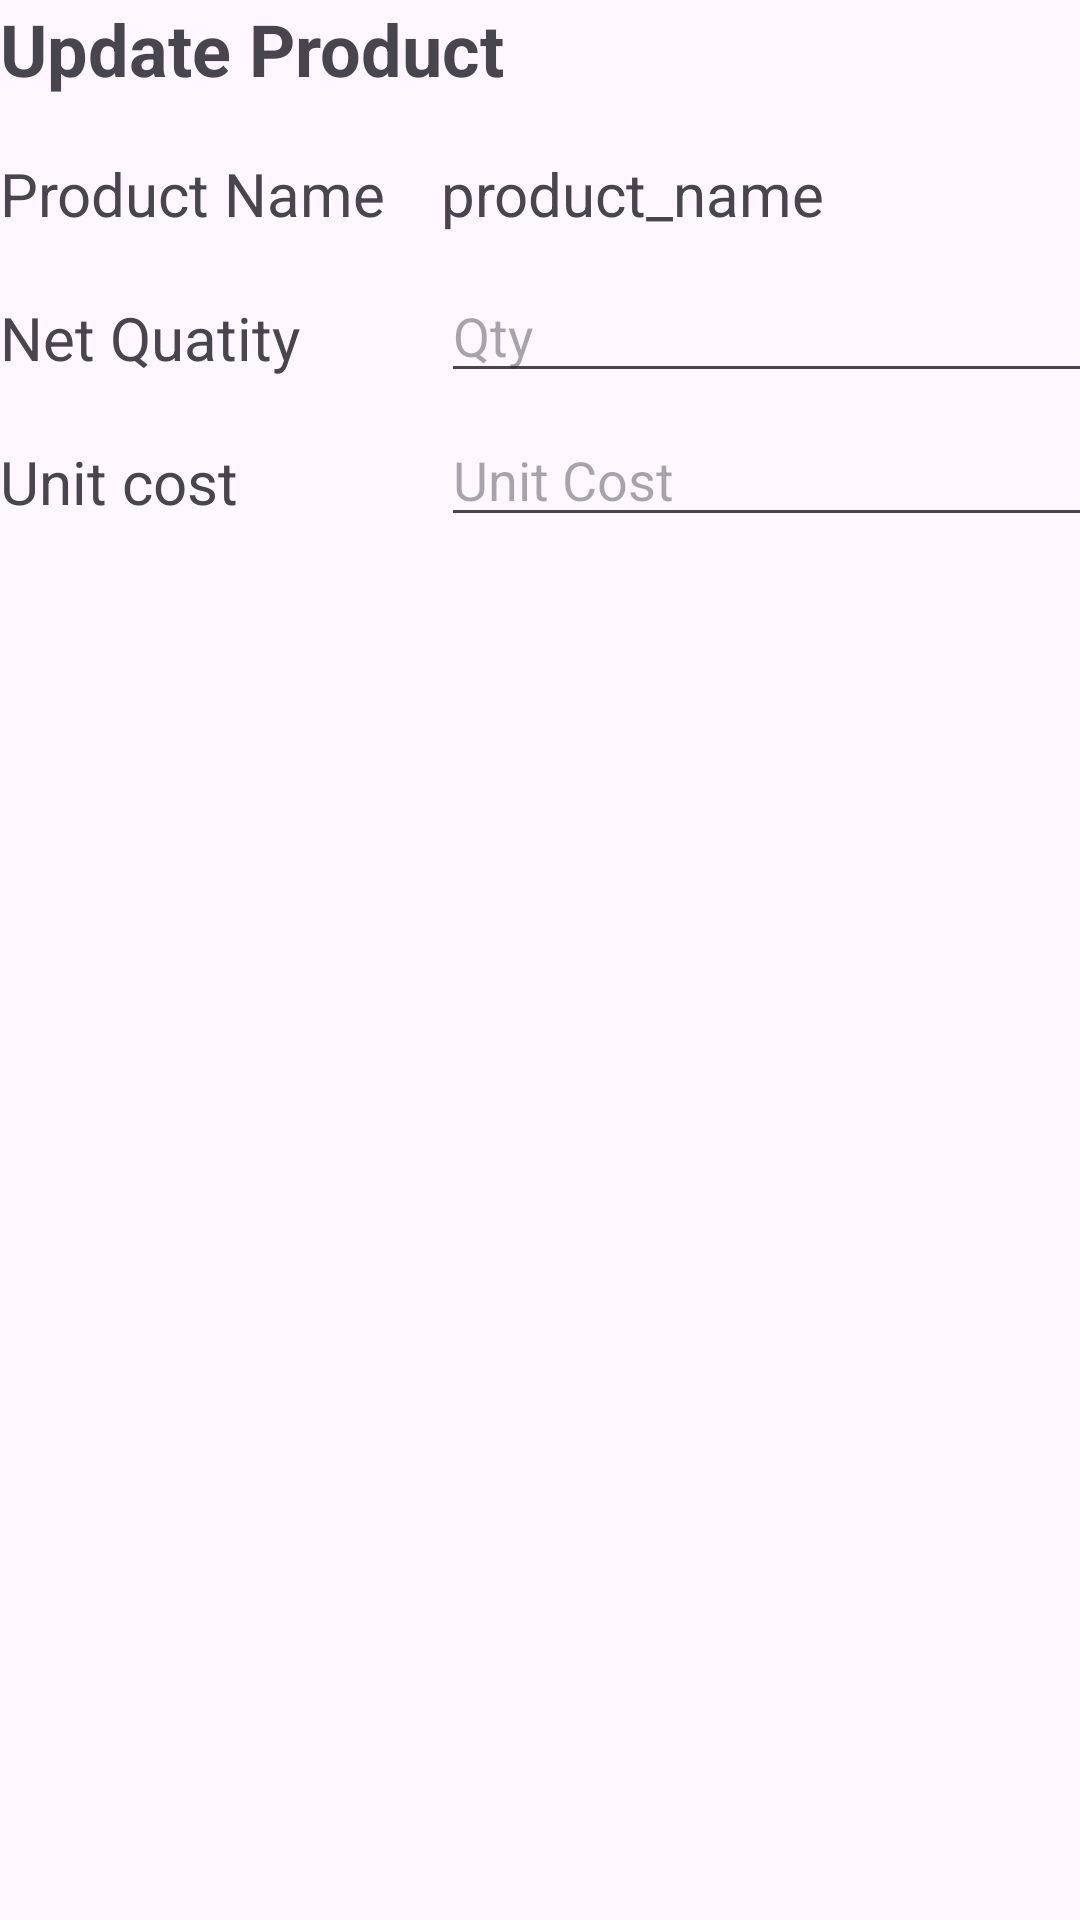

Reconstruct the res/layout file that produces this screen, plus the resources it refers to.
<!-- AndroidManifest.xml: application theme Theme.BillingSystem -->
<!-- res/layout/custom_dialog.xml -->
<?xml version="1.0" encoding="utf-8"?>
<LinearLayout xmlns:android="http://schemas.android.com/apk/res/android"
    android:orientation="vertical" android:layout_width="match_parent"
    android:layout_height="wrap_content"
    android:layout_margin="16dp">

    <TextView
        android:layout_width="370dp"
        android:layout_height="51dp"
        android:text="Update Product"
        android:textSize="24sp"
        android:textStyle="bold" />

    <GridLayout
        android:id="@+id/gridLayout"
        android:layout_width="match_parent"
        android:layout_height="match_parent"


        android:columnCount="2"
        android:rowCount="4">

        <TextView
            android:layout_width="147dp"
            android:layout_height="40dp"
            android:layout_row="0"
            android:layout_column="0"
            android:text="@string/product_name"
            android:textSize="20sp" />


        <TextView
            android:id="@+id/pname_et"
            android:layout_width="231dp"
            android:layout_height="40dp"
            android:layout_row="0"
            android:layout_column="1"
            android:text="product_name"
            android:textSize="20sp" />

        <TextView
            android:layout_width="145dp"
            android:layout_height="40dp"
            android:layout_row="1"
            android:layout_column="0"
            android:text="Net Quatity"
            android:textSize="20sp" />


        <EditText
            android:id="@+id/qty_et"
            android:layout_width="230dp"
            android:layout_height="40dp"
            android:layout_row="1"
            android:layout_column="1"
            android:hint="@string/qty"
            android:imeOptions="actionNext"
            android:inputType="number" />

        <TextView
            android:layout_width="144dp"
            android:layout_height="40dp"
            android:layout_row="2"
            android:layout_column="0"
            android:text="Unit cost"
            android:textSize="20sp" />

        <EditText
            android:id="@+id/cost_et"
            android:layout_width="233dp"
            android:layout_height="40dp"
            android:hint="@string/unit_cost"
            android:imeOptions="actionNext"
            android:inputType="number" />
    </GridLayout>

    <Button
        android:layout_width="wrap_content"
        android:layout_height="wrap_content"
        android:layout_gravity="end"
        android:text="@string/submit"
       android:id="@+id/submit_button"/>
</LinearLayout>
<!-- resources referenced by this layout -->
<resources>
  <string name="product_name">Product Name</string>
  <string name="qty">Qty</string>
  <string name="submit">சமர்ப்பிக்கவும்</string>
  <string name="unit_cost">Unit Cost</string>
  <style name="Theme.BillingSystem" parent="Base.Theme.BillingSystem" />
  <style name="Base.Theme.BillingSystem" parent="Theme.Material3.DayNight.NoActionBar">
          
          
      </style>
</resources>
